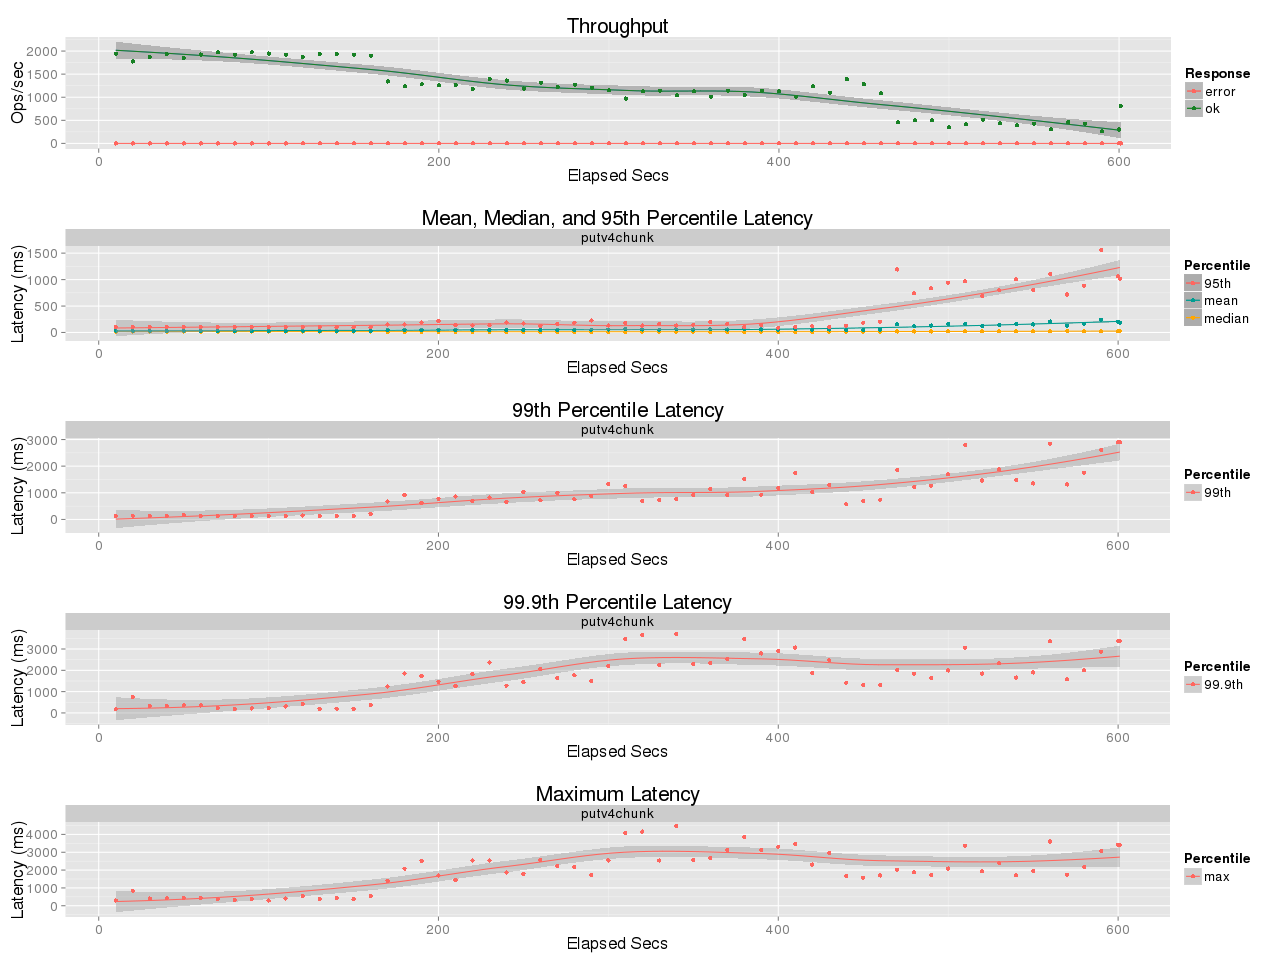

The table this chart was drawn from, first rows:
elapsed, window, total, successful, failed
10, 10, 19439, 19439, 0
20, 9.999, 17752, 17752, 0
30, 10, 18751, 18751, 0
40, 10, 19345, 19345, 0
50, 10, 18456, 18456, 0
60, 10, 19252, 19252, 0
70, 9.999, 19702, 19702, 0
80, 10, 19234, 19234, 0
90, 10, 19738, 19738, 0
100, 10, 19456, 19456, 0
110, 10, 19231, 19231, 0
120, 10, 18676, 18676, 0
130, 10, 19380, 19380, 0
140, 10, 19326, 19326, 0
150, 10, 19199, 19198, 1
160, 10, 18986, 18986, 0
170, 10, 13418, 13418, 0
180, 10, 12363, 12363, 0
190, 10, 12823, 12823, 0
200, 10, 12568, 12568, 0
210, 10, 12631, 12631, 0
220, 10.0, 11754, 11754, 0
230, 10, 13929, 13929, 0
240, 10, 13613, 13613, 0
250, 10, 11881, 11881, 0
260, 10, 13164, 13164, 0
270, 10, 12237, 12237, 0
280, 10, 12684, 12684, 0
290, 10, 12032, 12032, 0
300, 10, 11527, 11527, 0
310, 10, 9713, 9713, 0
320, 10, 11312, 11312, 0
330, 10, 11442, 11442, 0
340, 10, 10430, 10430, 0
350, 10, 11301, 11301, 0
360, 10, 10084, 10084, 0
370, 10, 11442, 11442, 0
380, 10, 10478, 10478, 0
390, 10, 11442, 11442, 0
400, 10, 11310, 11310, 0
410, 10, 10133, 10133, 0
420, 10, 12394, 12394, 0
430, 10, 10990, 10990, 0
440, 10, 13944, 13944, 0
450, 10, 12854, 12854, 0
460, 10, 10897, 10897, 0
470, 10, 4564, 4564, 0
480, 10, 5009, 5009, 0
490, 10, 5059, 5059, 0
500, 10, 3484, 3484, 0
510, 10, 4125, 4125, 0
520, 10, 5149, 5149, 0
530, 10, 4361, 4361, 0
540, 10, 3956, 3956, 0
550, 10, 4256, 4256, 0
560, 10, 3028, 3028, 0
570, 10, 4629, 4629, 0
580, 10, 4262, 4262, 0
590, 10, 2643, 2643, 0
600, 10, 3010, 3010, 0
... 1 more rows
